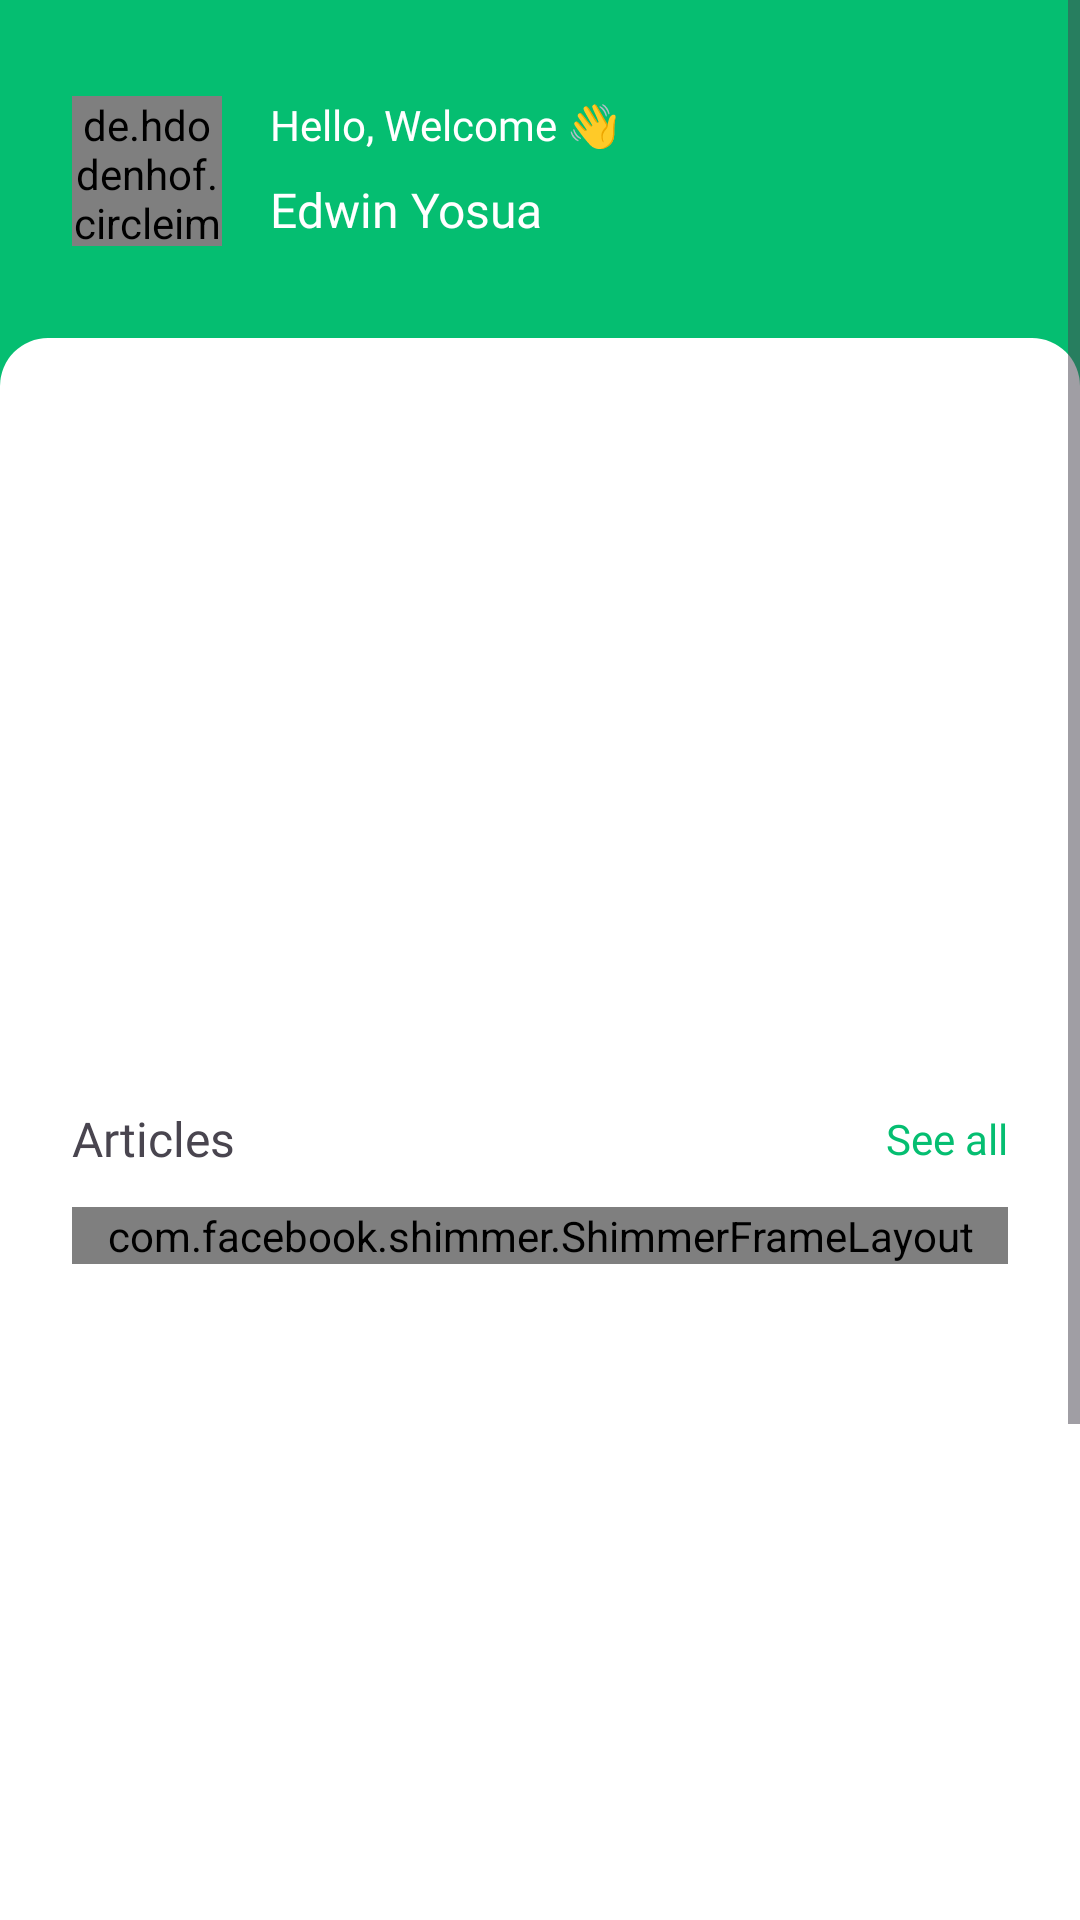

This screen was rendered from an Android layout file. Write that file and the resources it references.
<!-- AndroidManifest.xml: application theme Theme.Capstone -->
<!-- res/layout/fragment_home.xml -->
<?xml version="1.0" encoding="utf-8"?>
<ScrollView xmlns:android="http://schemas.android.com/apk/res/android"
    xmlns:app="http://schemas.android.com/apk/res-auto"
    xmlns:tools="http://schemas.android.com/tools"
    android:layout_width="match_parent"
    android:layout_height="match_parent"
    android:background="@color/green"
    tools:context=".ui.home.HomeFragment">

    <androidx.constraintlayout.widget.ConstraintLayout
        android:layout_width="match_parent"
        android:layout_height="wrap_content">

        <de.hdodenhof.circleimageview.CircleImageView
            android:id="@+id/imageView2"
            android:layout_width="50dp"
            android:layout_height="50dp"
            android:layout_marginStart="24dp"
            android:layout_marginTop="32dp"
            android:src="@drawable/avatar"
            app:layout_constraintStart_toStartOf="parent"
            app:layout_constraintTop_toTopOf="parent"
            tools:src="@tools:sample/avatars" />

        <TextView
            android:id="@+id/textView6"
            android:layout_width="wrap_content"
            android:layout_height="wrap_content"
            android:layout_marginStart="16dp"
            android:fontFamily="@font/manrope"
            android:text="Hello, Welcome 👋"
            android:textColor="@color/white"
            app:layout_constraintStart_toEndOf="@+id/imageView2"
            app:layout_constraintTop_toTopOf="@id/imageView2" />

        <TextView
            android:id="@+id/tv_home_username"
            android:layout_width="wrap_content"
            android:layout_height="wrap_content"
            android:layout_marginStart="16dp"
            android:layout_marginTop="8dp"
            android:fontFamily="@font/manrope_semibold"
            android:text="Edwin Yosua"
            android:textColor="@color/white"
            android:textSize="16sp"
            app:layout_constraintStart_toEndOf="@+id/imageView2"
            app:layout_constraintTop_toBottomOf="@+id/textView6" />

        <androidx.constraintlayout.widget.ConstraintLayout
            android:layout_width="match_parent"
            android:layout_height="750dp"
            android:layout_marginTop="32dp"
            android:background="@drawable/corner_top"
            app:layout_constraintBottom_toBottomOf="parent"
            app:layout_constraintEnd_toEndOf="parent"
            app:layout_constraintHorizontal_bias="0.0"
            app:layout_constraintStart_toStartOf="parent"
            app:layout_constraintTop_toBottomOf="@+id/tv_home_username"
            app:layout_constraintVertical_bias="1.0">

            <androidx.recyclerview.widget.RecyclerView
                android:id="@+id/rvImage"
                android:layout_width="match_parent"
                android:layout_height="200dp"
                android:layout_marginHorizontal="24dp"
                android:layout_marginTop="32dp"
                android:clipChildren="false"
                android:clipToPadding="false"
                android:contentDescription="@string/image_carousel"
                app:layout_constraintEnd_toEndOf="parent"
                app:layout_constraintStart_toStartOf="parent"
                app:layout_constraintTop_toTopOf="parent" />

            <TextView
                android:id="@+id/textView8"
                android:layout_width="wrap_content"
                android:layout_height="wrap_content"
                android:layout_marginStart="24dp"
                android:layout_marginTop="24dp"
                android:fontFamily="@font/manrope_semibold"
                android:text="@string/articles"
                android:textSize="16sp"
                app:layout_constraintStart_toStartOf="parent"
                app:layout_constraintTop_toBottomOf="@+id/rvImage" />

            <TextView
                android:id="@+id/see_all_button"
                android:layout_width="wrap_content"
                android:layout_height="wrap_content"
                android:layout_marginEnd="24dp"
                android:fontFamily="@font/manrope"
                android:text="@string/see_all"
                android:textColor="@color/green"
                app:layout_constraintBottom_toBottomOf="@+id/textView8"
                app:layout_constraintEnd_toEndOf="parent"
                app:layout_constraintTop_toTopOf="@+id/textView8" />

            <androidx.recyclerview.widget.RecyclerView
                android:id="@+id/recyclerView"
                android:layout_width="match_parent"
                android:layout_height="wrap_content"
                android:layout_marginHorizontal="24dp"
                android:layout_marginTop="12dp"
                app:layout_constraintEnd_toEndOf="parent"
                app:layout_constraintStart_toStartOf="parent"
                app:layout_constraintTop_toBottomOf="@id/textView8" />

            <include
                android:id="@+id/shimmer_articles"
                layout="@layout/shimmer_articles"
                android:layout_width="match_parent"
                android:layout_height="wrap_content"
                android:layout_marginHorizontal="24dp"
                android:layout_marginTop="12dp"
                app:layout_constraintEnd_toEndOf="parent"
                app:layout_constraintStart_toStartOf="parent"
                app:layout_constraintTop_toBottomOf="@id/textView8" />

            <include
                android:id="@+id/error_timeout_layout"
                layout="@layout/item_error_timeout"
                android:layout_width="match_parent"
                android:layout_height="wrap_content"
                android:layout_marginHorizontal="24dp"
                android:layout_marginTop="12dp"
                android:visibility="gone"
                app:layout_constraintEnd_toEndOf="parent"
                app:layout_constraintStart_toStartOf="parent"
                app:layout_constraintTop_toBottomOf="@id/textView8" />


        </androidx.constraintlayout.widget.ConstraintLayout>

    </androidx.constraintlayout.widget.ConstraintLayout>

</ScrollView>
<!-- res/layout/shimmer_articles.xml (included above) -->
<?xml version="1.0" encoding="utf-8"?>
<com.facebook.shimmer.ShimmerFrameLayout xmlns:android="http://schemas.android.com/apk/res/android"
    android:layout_width="match_parent"
    android:layout_height="match_parent">

    <LinearLayout
        android:layout_width="match_parent"
        android:layout_height="match_parent"
        android:orientation="vertical">

        <include
            android:layout_width="match_parent"
            android:layout_height="wrap_content"
            layout="@layout/placeholder_item_article" />

        <include
            android:layout_width="match_parent"
            android:layout_height="wrap_content"
            layout="@layout/placeholder_item_article" />

        <include
            android:layout_width="match_parent"
            android:layout_height="wrap_content"
            layout="@layout/placeholder_item_article" />

    </LinearLayout>

</com.facebook.shimmer.ShimmerFrameLayout>
<!-- res/layout/item_error_timeout.xml (included above) -->
<?xml version="1.0" encoding="utf-8"?>
<androidx.constraintlayout.widget.ConstraintLayout xmlns:android="http://schemas.android.com/apk/res/android"
    android:layout_width="match_parent"
    android:layout_height="wrap_content"
    android:paddingVertical="100dp"
    xmlns:app="http://schemas.android.com/apk/res-auto">

    <ImageView
        android:id="@+id/error_image"
        android:layout_width="100dp"
        android:layout_height="100dp"
        android:contentDescription="@string/error_image"
        android:src="@drawable/baseline_error_24"
        app:layout_constraintStart_toStartOf="parent"
        app:layout_constraintTop_toTopOf="parent"
        app:layout_constraintEnd_toEndOf="parent" />

    <TextView
        style="@style/SemiBoldFont"
        android:layout_width="wrap_content"
        android:layout_height="wrap_content"
        android:text="@string/error_timeout"
        android:layout_marginTop="24dp"
        android:textSize="24sp"
        app:layout_constraintStart_toStartOf="parent"
        app:layout_constraintTop_toBottomOf="@id/error_image"
        app:layout_constraintEnd_toEndOf="parent" />

</androidx.constraintlayout.widget.ConstraintLayout>
<!-- res/layout/placeholder_item_article.xml (included above) -->
<?xml version="1.0" encoding="utf-8"?>
<androidx.constraintlayout.widget.ConstraintLayout xmlns:android="http://schemas.android.com/apk/res/android"
    xmlns:app="http://schemas.android.com/apk/res-auto"
    android:layout_width="match_parent"
    android:layout_height="wrap_content">

    <com.google.android.material.imageview.ShapeableImageView
        android:id="@+id/article_image"
        android:layout_width="120dp"
        android:layout_height="82dp"
        android:layout_marginBottom="12dp"
        android:background="@color/grey"
        app:shapeAppearanceOverlay="@style/RoundedSquare"
        android:contentDescription="@string/article_image"
        app:layout_constraintBottom_toBottomOf="parent"
        app:layout_constraintStart_toStartOf="parent"
        app:layout_constraintTop_toTopOf="parent" />

    <ImageView
        android:id="@+id/article_title"
        android:layout_width="100dp"
        android:layout_height="10dp"
        android:layout_marginStart="16dp"
        android:contentDescription="@string/article_title"
        android:background="@drawable/rounded_skeleton"
        app:layout_constraintStart_toEndOf="@id/article_image"
        app:layout_constraintTop_toTopOf="@id/article_image" />

    <ImageView
        android:id="@+id/article_description"
        android:layout_width="200dp"
        android:layout_height="10dp"
        android:background="@drawable/rounded_skeleton"
        android:layout_marginStart="16dp"
        android:layout_marginTop="14dp"
        android:contentDescription="@string/article_description"
        app:layout_constraintStart_toEndOf="@id/article_image"
        app:layout_constraintTop_toBottomOf="@id/article_title" />

    <ImageView
        android:id="@+id/article_description_2"
        android:layout_width="200dp"
        android:layout_height="10dp"
        android:background="@drawable/rounded_skeleton"
        android:layout_marginStart="16dp"
        android:layout_marginTop="8dp"
        android:contentDescription="@string/article_description"
        app:layout_constraintStart_toEndOf="@id/article_image"
        app:layout_constraintTop_toBottomOf="@id/article_description" />

    <ImageView
        android:id="@+id/article_description_3"
        android:layout_width="200dp"
        android:layout_height="10dp"
        android:background="@drawable/rounded_skeleton"
        android:layout_marginStart="16dp"
        android:layout_marginTop="8dp"
        android:contentDescription="@string/article_description"
        app:layout_constraintStart_toEndOf="@id/article_image"
        app:layout_constraintTop_toBottomOf="@id/article_description_2" />

</androidx.constraintlayout.widget.ConstraintLayout>
<!-- resources referenced by this layout -->
<resources>
  <color name="green">#05BE71</color>
  <color name="grey">#939393</color>
  <color name="white">#FFFFFFFF</color>
  <!-- drawable corner_top (drawable) -->
  <?xml version="1.0" encoding="utf-8"?>
  <shape xmlns:android="http://schemas.android.com/apk/res/android">
      <solid android:color="@color/white" />
      <corners
          android:topLeftRadius="16dp"
          android:topRightRadius="16dp"
          android:bottomLeftRadius="0dp"
          android:bottomRightRadius="0dp"/>
  </shape>
  <!-- drawable rounded_skeleton (drawable) -->
  <?xml version="1.0" encoding="utf-8"?>
  <shape xmlns:android="http://schemas.android.com/apk/res/android"
      android:shape="rectangle" >
      <solid
          android:color="@color/grey" />
      <corners
          android:radius="60dp" />
      <size
          android:height="60dp"
          android:width="60dp" />
  </shape>
  <string name="article_description">article_description</string>
  <string name="article_image">Article image</string>
  <string name="article_title">Article Title</string>
  <string name="articles">Articles</string>
  <string name="error_image">Error image</string>
  <string name="error_timeout">Error: Timeout</string>
  <string name="image_carousel">Image carousel</string>
  <string name="see_all">See all</string>
  <style name="SemiBoldFont">
          <item name="android:fontFamily">@font/manrope_semibold</item>
      </style>
  <style name="Theme.Capstone" parent="Base.Theme.Capstone" />
  <style name="Base.Theme.Capstone" parent="Theme.Material3.Light.NoActionBar">
          
           <item name="colorPrimary">@color/green</item>
      </style>
</resources>
